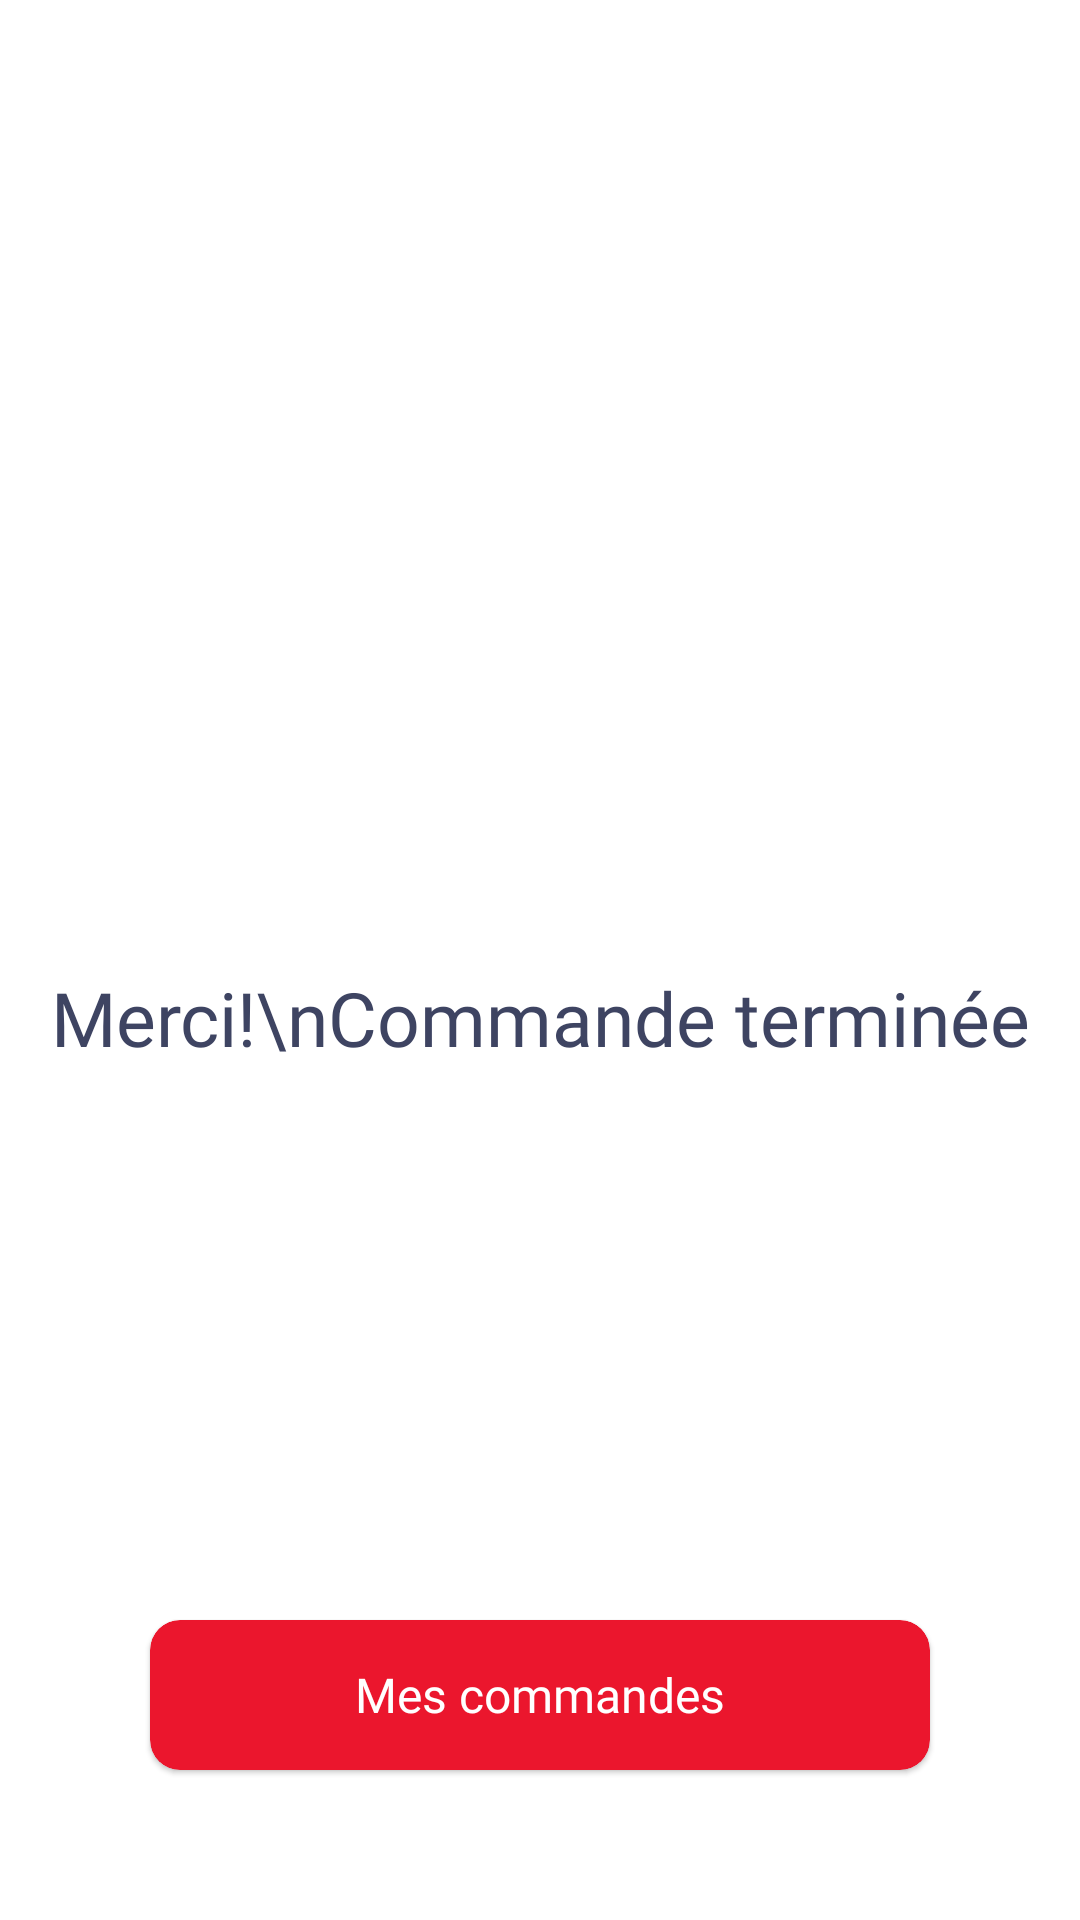

Layout XML and referenced resources for this Android screen:
<!-- AndroidManifest.xml: application theme Theme.PalmaryApplication -->
<!-- res/layout/fragment_order_comleted.xml -->
<?xml version="1.0" encoding="utf-8"?>
<FrameLayout xmlns:android="http://schemas.android.com/apk/res/android"
    xmlns:tools="http://schemas.android.com/tools"
    android:layout_width="match_parent"
    android:layout_height="match_parent"
    xmlns:app="http://schemas.android.com/apk/res-auto"
    tools:context=".Fragments.OrderComletedFragment">

    <androidx.constraintlayout.widget.ConstraintLayout
        android:layout_width="match_parent"
        android:layout_height="match_parent"
        android:layout_gravity="center"
        android:gravity="center"
        android:orientation="vertical">

        <androidx.constraintlayout.widget.ConstraintLayout
            android:id="@+id/constraintLayout"
            android:layout_width="match_parent"
            android:layout_height="wrap_content"
            android:layout_weight="1"
            app:layout_constraintEnd_toEndOf="parent"
            app:layout_constraintStart_toStartOf="parent"
            app:layout_constraintTop_toTopOf="parent">

            <ImageView
                android:layout_width="match_parent"
                android:layout_height="400dp"
                android:scaleType="centerCrop"
                android:src="@drawable/pattern"
                app:layout_constraintBottom_toBottomOf="parent"
                app:layout_constraintEnd_toEndOf="parent"
                app:layout_constraintHorizontal_bias="0.0"
                app:layout_constraintStart_toStartOf="parent"
                app:layout_constraintTop_toTopOf="parent"
                app:layout_constraintVertical_bias="0.0" />

            <ImageView
                android:layout_width="match_parent"
                android:layout_height="300dp"
                android:scaleType="centerCrop"
                android:src="@drawable/whitegradient"
                app:layout_constraintBottom_toBottomOf="parent"
                app:layout_constraintEnd_toEndOf="parent"
                app:layout_constraintStart_toStartOf="parent" />

            <ImageView
                android:layout_width="wrap_content"
                android:layout_height="wrap_content"
                android:layout_marginBottom="32dp"
                android:scaleType="centerCrop"
                android:src="@drawable/checkimage"
                app:layout_constraintBottom_toBottomOf="parent"
                app:layout_constraintEnd_toEndOf="parent"
                app:layout_constraintHorizontal_bias="0.497"
                app:layout_constraintStart_toStartOf="parent" />
        </androidx.constraintlayout.widget.ConstraintLayout>

        <TextView
            android:id="@+id/textView"
            android:layout_width="wrap_content"
            android:layout_height="wrap_content"
            android:layout_marginBottom="184dp"
            android:fontFamily="@font/poppins_bold"
            android:text="Merci!\nCommande terminée"
            android:textAlignment="center"
            android:textColor="@color/SecondTextColor"
            android:textSize="25sp"
            app:layout_constraintBottom_toTopOf="@+id/materialCardView"
            app:layout_constraintEnd_toEndOf="parent"
            app:layout_constraintHorizontal_bias="0.497"
            app:layout_constraintStart_toStartOf="parent" />


        <com.google.android.material.card.MaterialCardView
            android:id="@+id/materialCardView"
            android:layout_width="match_parent"
            android:layout_height="50dp"
            android:layout_gravity="center|bottom"
            android:layout_margin="50dp"
            app:cardBackgroundColor="@color/PrimaryColor"
            app:cardCornerRadius="10dp"
            app:layout_constraintBottom_toBottomOf="parent"
            app:layout_constraintEnd_toEndOf="parent"
            app:layout_constraintStart_toStartOf="parent">

            <TextView
                android:layout_width="wrap_content"
                android:layout_height="wrap_content"
                android:layout_gravity="center"
                android:fontFamily="@font/poppins_medium"
                android:gravity="center"
                android:text="Mes commandes"
                android:textAlignment="center"
                android:textColor="@color/white"
                android:textSize="16sp" />
        </com.google.android.material.card.MaterialCardView>
    </androidx.constraintlayout.widget.ConstraintLayout>

</FrameLayout>
<!-- resources referenced by this layout -->
<resources>
  <color name="PrimaryColor">#EB162D</color>
  <color name="SecondTextColor">#3E4462</color>
  <color name="white">#FFFFFFFF</color>
  <!-- drawable whitegradient (drawable) -->
  <?xml version="1.0" encoding="utf-8"?>
  <shape xmlns:android="http://schemas.android.com/apk/res/android">
      <gradient android:startColor="@color/white" android:endColor="@color/Transparent" android:angle="90"/>
  </shape>
  <style name="Theme.PalmaryApplication" parent="Theme.MaterialComponents.DayNight.NoActionBar">
          
          <item name="colorPrimary">@color/purple_500</item>
          <item name="colorPrimaryVariant">@color/purple_700</item>
          <item name="colorOnPrimary">@color/white</item>
          
          <item name="colorSecondary">@color/teal_200</item>
          <item name="colorSecondaryVariant">@color/teal_700</item>
          <item name="colorOnSecondary">@color/black</item>
          
          <item name="android:statusBarColor" tools:targetApi="21">?attr/colorPrimaryVariant</item>
          
      </style>
  <color name="Transparent">#00FF0606</color>
  <color name="purple_500">#FF6200EE</color>
  <color name="purple_700">#FF3700B3</color>
  <color name="teal_200">#FF03DAC5</color>
  <color name="teal_700">#FF018786</color>
  <color name="black">#FF000000</color>
</resources>
